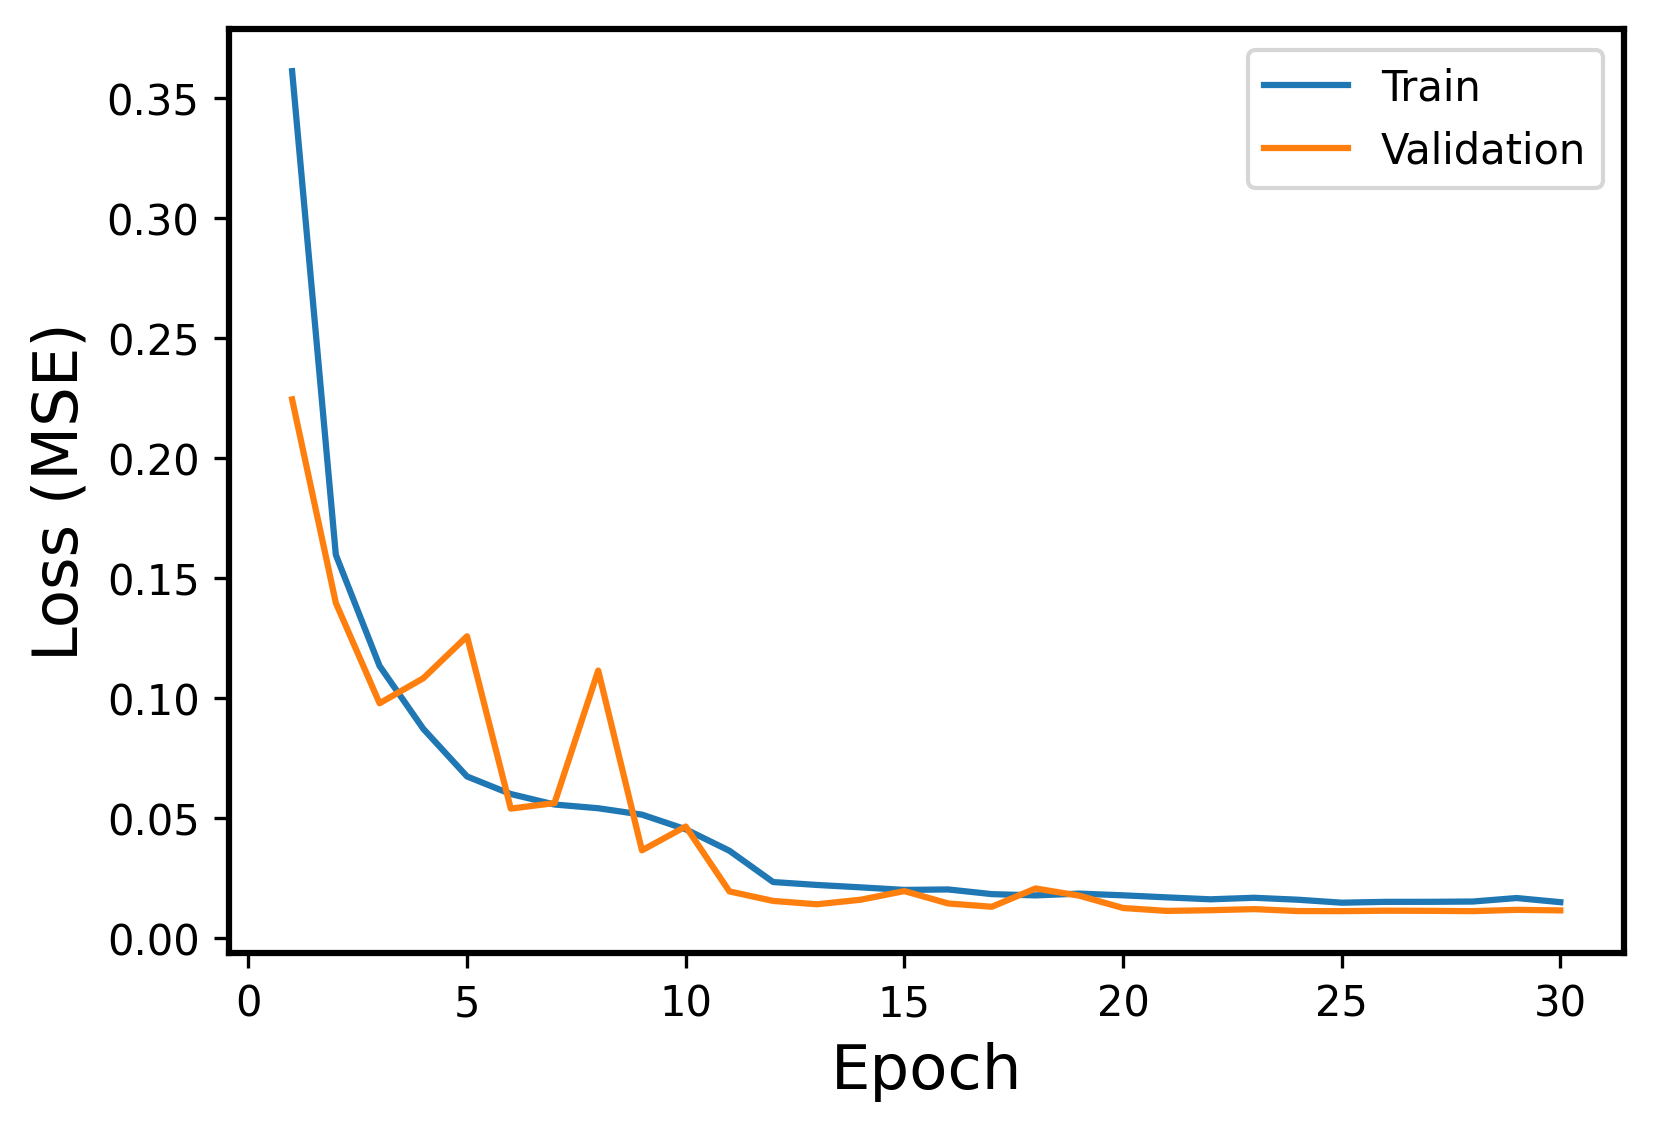

The table this chart was drawn from, first rows:
Epoch, Events, Error
1, Train, 0.3612
1, Validation, 0.2244
2, Train, 0.1596
2, Validation, 0.1395
3, Train, 0.1133
3, Validation, 0.09775
4, Train, 0.08709
4, Validation, 0.1082
5, Train, 0.06725
5, Validation, 0.1257
6, Train, 0.05993
6, Validation, 0.05385
7, Train, 0.05556
7, Validation, 0.05614
8, Train, 0.054
8, Validation, 0.1114
9, Train, 0.05133
9, Validation, 0.03646
10, Train, 0.04524
10, Validation, 0.04639
11, Train, 0.03628
11, Validation, 0.01934
12, Train, 0.02325
12, Validation, 0.01537
13, Train, 0.02204
13, Validation, 0.01398
14, Train, 0.02104
14, Validation, 0.01587
15, Train, 0.01996
15, Validation, 0.01947
16, Train, 0.02016
16, Validation, 0.01433
17, Train, 0.01822
17, Validation, 0.01294
18, Train, 0.01768
18, Validation, 0.02057
19, Train, 0.01843
19, Validation, 0.01756
20, Train, 0.01771
20, Validation, 0.01243
21, Train, 0.01686
21, Validation, 0.01121
22, Train, 0.01605
22, Validation, 0.0115
23, Train, 0.01669
23, Validation, 0.01196
24, Train, 0.01588
24, Validation, 0.01114
25, Train, 0.01465
25, Validation, 0.01111
26, Train, 0.01499
26, Validation, 0.0113
27, Train, 0.015
27, Validation, 0.01125
28, Train, 0.01512
28, Validation, 0.01111
29, Train, 0.01658
29, Validation, 0.01166
30, Train, 0.01486
30, Validation, 0.01143
